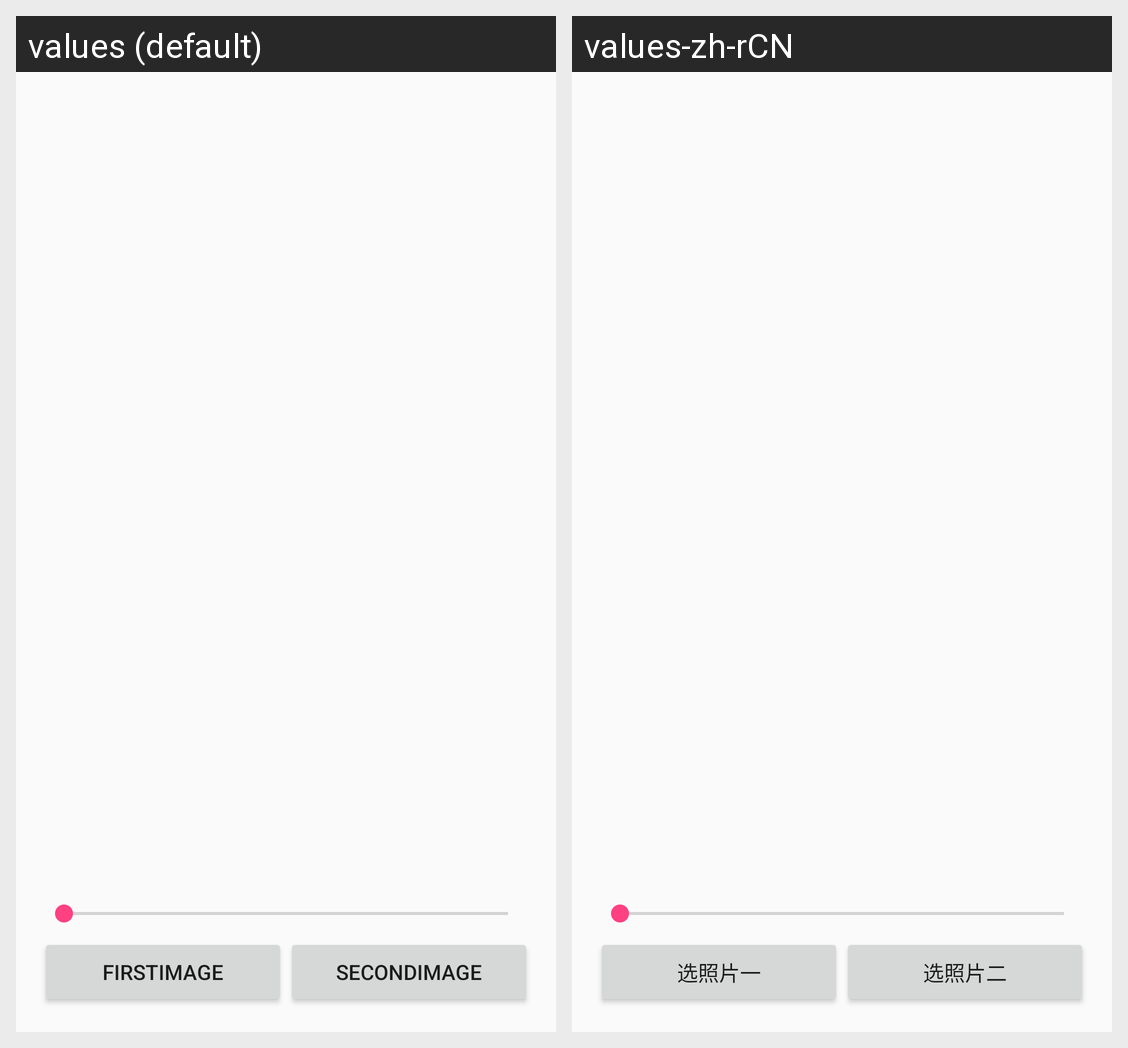

Here is an Android app screen in its default locale and in the app's own translations. Write out the translated-string differences for the strings that appear on this screen.
Android screen res/layout/activity_filter.xml rendered under 2 locales, left to right: values (default), values-zh-rCN. Device: Nexus 5 (rendered at 1080×1920; each locale shown at half size, 540×960, under a caption strip naming it); theme AppTheme.
Strings drawn on this screen, with the default value and each locale's value (text and hints the layout hard-codes, and strings that could not be matched under every locale, appear in the picture but are not listed):

first_image
  values: firstImage
  values-zh-rCN: 选照片一

second_image
  values: secondImage
  values-zh-rCN: 选照片二
